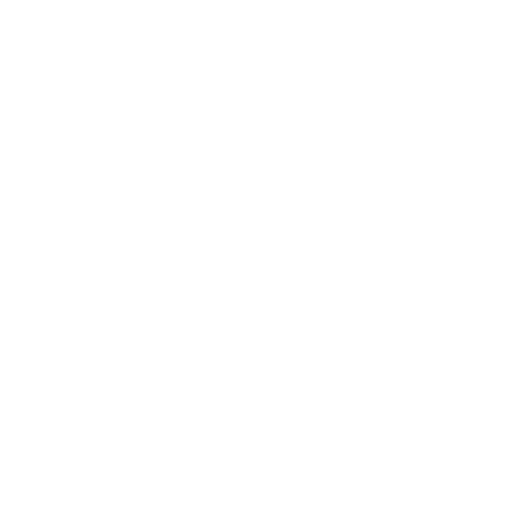
t = 0.00 s
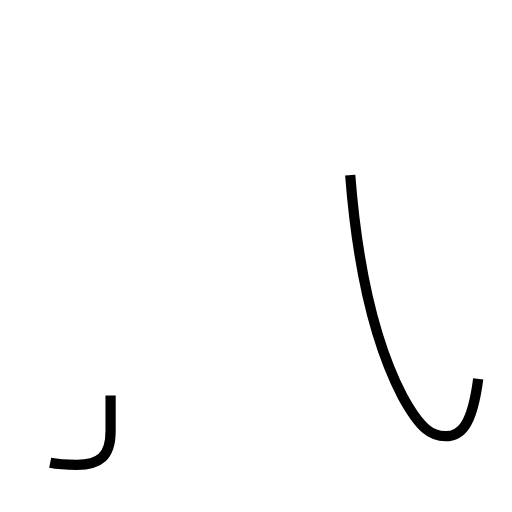
t = 1.41 s
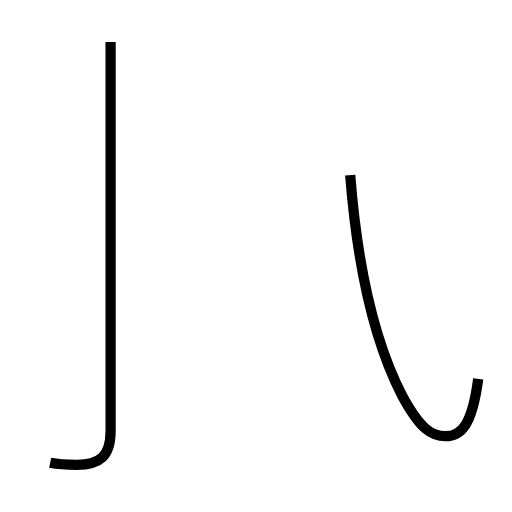
t = 2.44 s
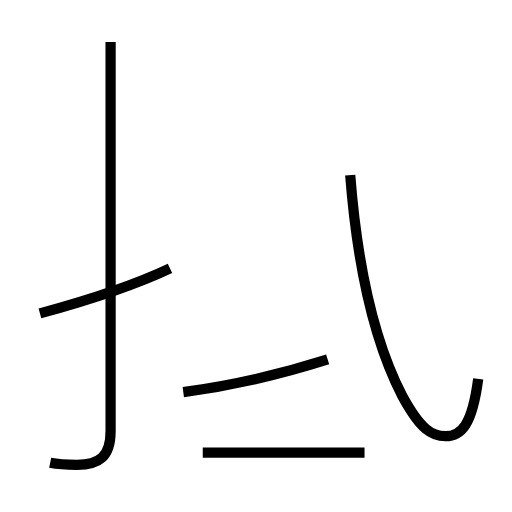
t = 3.76 s
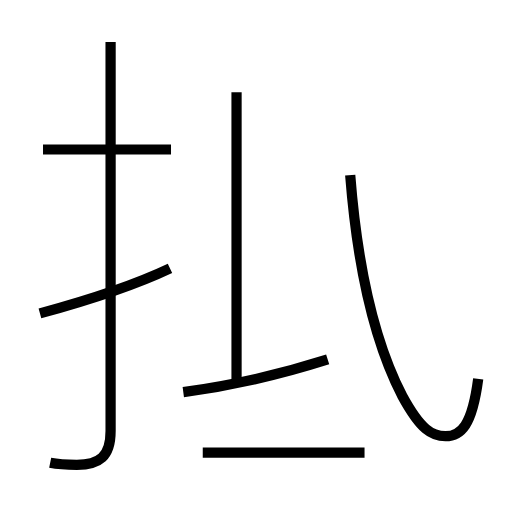
t = 4.98 s
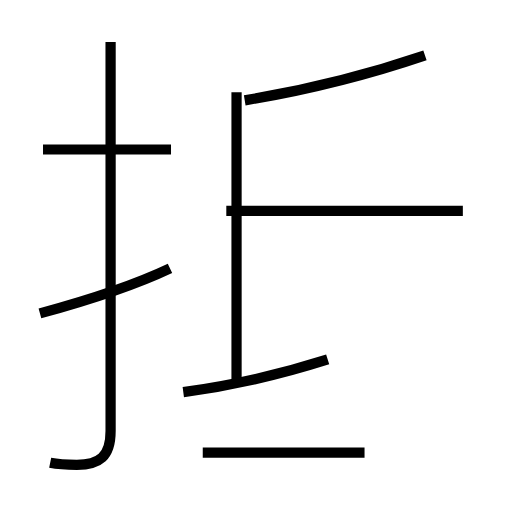
t = 6.22 s

The animated SVG that drew these frames (rendered in a browser with its animation timeline set to each time). Animation: 9 SMIL elements (animate=9); one cycle of 6.21 s.

<?xml version='1.0' encoding='utf-8'?>
<svg viewBox="0.0 -6.0 50.0 50.0" version="1.1" xmlns="http://www.w3.org/2000/svg"><rect x="-1000" y="-1000" width="2000" height="2000" stroke="white" fill="white" /><g style="fill:none;stroke:#000000;stroke-width:1"><path d="M 46.7 -7.0 C 46.1 -2.4 45.0 -1.4 43.5 -1.4 C 42.2 -1.4 41.1 -2.0 39.3 -5.3 C 36.5 -10.7 34.9 -17.9 34.2 -26.9 " transform="translate(0.0 38.0)" stroke-dasharray="35.42632514011462" stroke-dashoffset="35.42632514011462"><animate attributeName="stroke-dashoffset" from="35.42632514011462" to="0" dur="1.0627897542034386s" begin="0s; anim_end.end" fill="freeze" id="anim0" /></path><path d="M 4.9 1.2 C 5.9 1.4 6.8 1.4 7.5 1.4 C 9.7 1.4 10.8 0.6 10.8 -1.9 L 10.8 -39.9 " transform="translate(0.0 38.0)" stroke-dasharray="46.04330565910607" stroke-dashoffset="46.04330565910607"><animate attributeName="stroke-dashoffset" from="46.04330565910607" to="0" dur="1.381299169773182s" begin="anim0.end" fill="freeze" id="anim1" /></path><path d="M 3.9 -13.4 C 8.3 -14.6 12.6 -15.9 16.6 -17.8 " transform="translate(0.0 38.0)" stroke-dasharray="13.458703954994887" stroke-dashoffset="13.458703954994887"><animate attributeName="stroke-dashoffset" from="13.458703954994887" to="0" dur="0.4037611186498466s" begin="anim1.end" fill="freeze" id="anim2" /></path><path d="M 35.6 0.2 L 19.8 0.2 " transform="translate(0.0 38.0)" stroke-dasharray="15.8" stroke-dashoffset="15.8"><animate attributeName="stroke-dashoffset" from="15.8" to="0" dur="0.474s" begin="anim2.end" fill="freeze" id="anim3" /></path><path d="M 17.9 -5.7 C 22.4 -6.3 27.6 -7.5 32.0 -8.9 " transform="translate(0.0 38.0)" stroke-dasharray="14.475620367685513" stroke-dashoffset="14.475620367685513"><animate attributeName="stroke-dashoffset" from="14.475620367685513" to="0" dur="0.4342686110305654s" begin="anim3.end" fill="freeze" id="anim4" /></path><path d="M 16.7 -29.4 L 4.2 -29.4 " transform="translate(0.0 38.0)" stroke-dasharray="12.5" stroke-dashoffset="12.5"><animate attributeName="stroke-dashoffset" from="12.5" to="0" dur="0.375s" begin="anim4.end" fill="freeze" id="anim5" /></path><path d="M 23.1 -6.8 L 23.1 -35.0 " transform="translate(0.0 38.0)" stroke-dasharray="28.2" stroke-dashoffset="28.2"><animate attributeName="stroke-dashoffset" from="28.2" to="0" dur="0.846s" begin="anim5.end" fill="freeze" id="anim6" /></path><path d="M 45.2 -23.4 L 22.1 -23.4 " transform="translate(0.0 38.0)" stroke-dasharray="23.1" stroke-dashoffset="23.1"><animate attributeName="stroke-dashoffset" from="23.1" to="0" dur="0.6930000000000001s" begin="anim6.end" fill="freeze" id="anim7" /></path><path d="M 23.9 -34.2 C 29.9 -35.2 36.5 -36.9 41.5 -38.6" transform="translate(0.0 38.0)" stroke-dasharray="18.159702121900487" stroke-dashoffset="18.159702121900487"><animate attributeName="stroke-dashoffset" from="18.159702121900487" to="0" dur="0.5447910636570146s" begin="anim7.end" fill="freeze" id="anim_end" /></path></g></svg>
